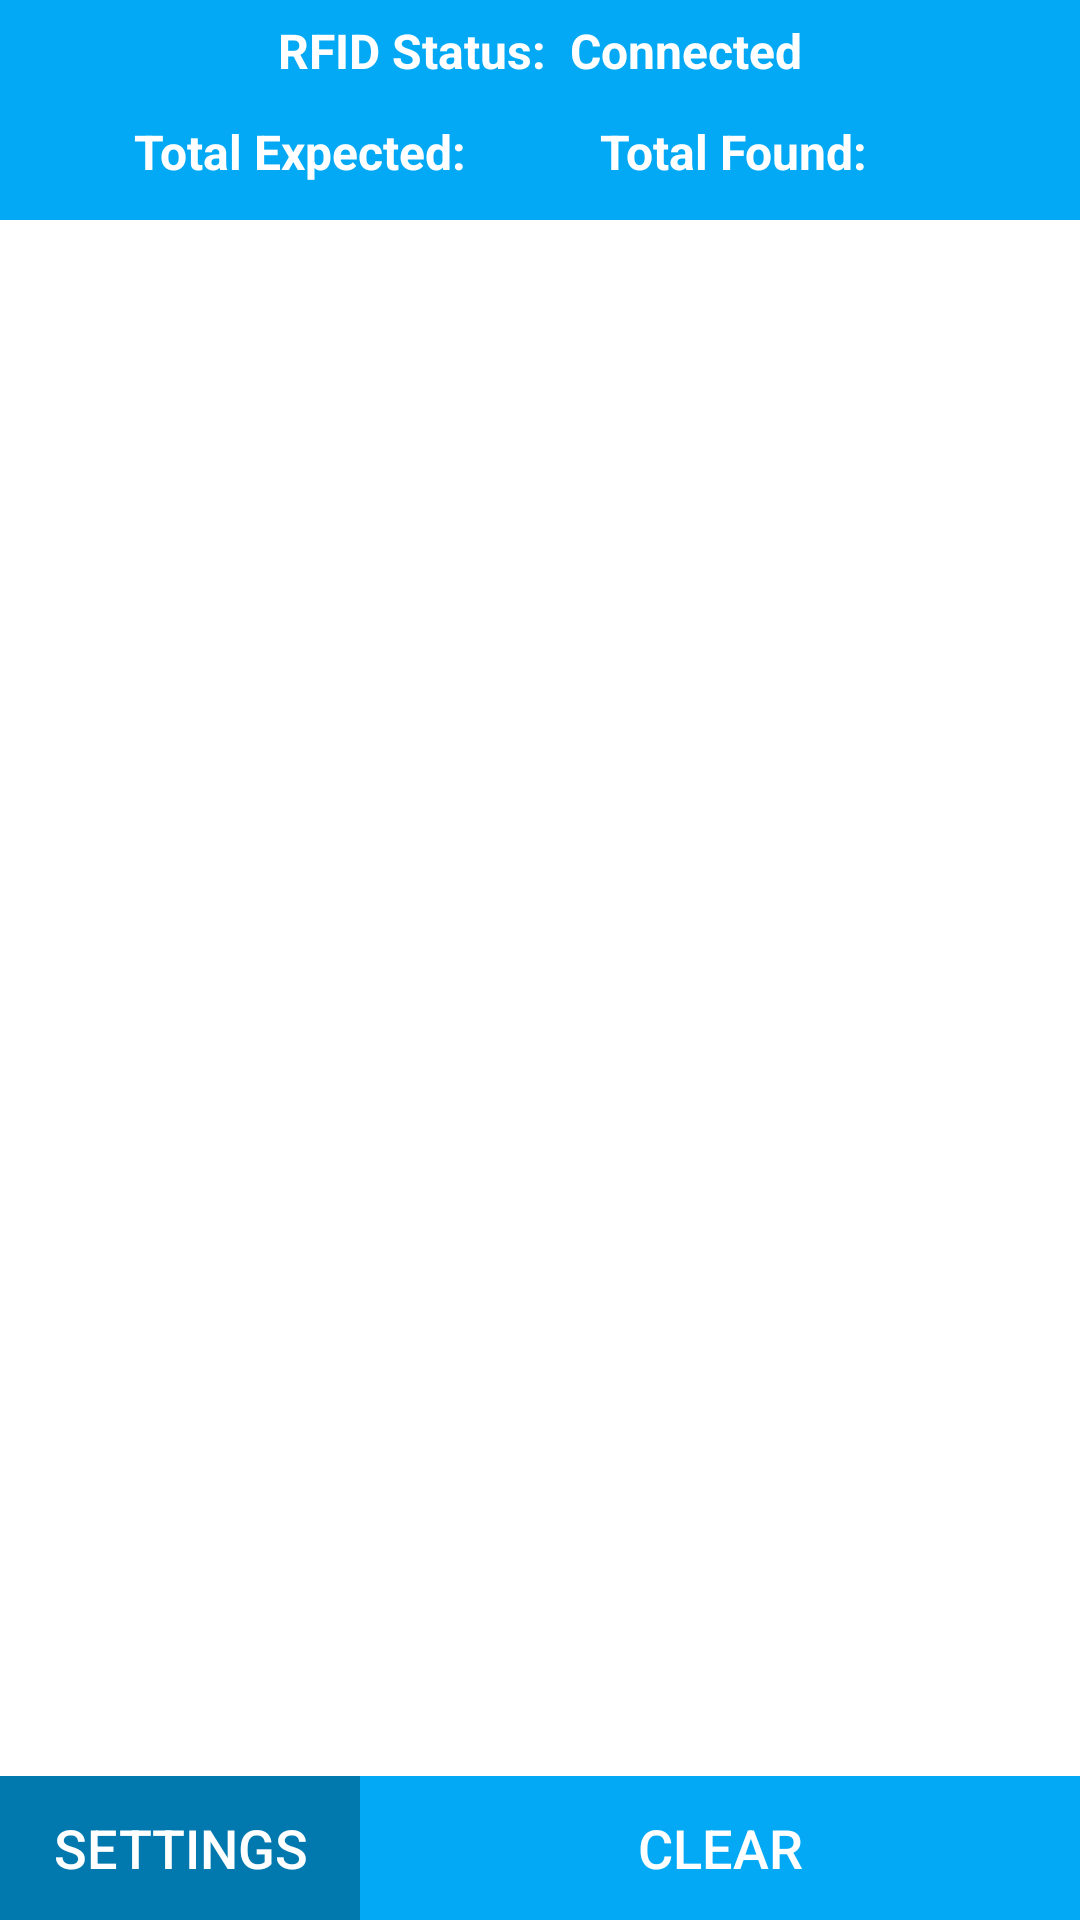

The Android layout XML behind this screen, and the referenced resources:
<!-- AndroidManifest.xml: application theme AppTheme -->
<!-- res/layout/content_main.xml -->
<?xml version="1.0" encoding="utf-8"?>
<androidx.constraintlayout.widget.ConstraintLayout
    xmlns:android="http://schemas.android.com/apk/res/android"
    xmlns:app="http://schemas.android.com/apk/res-auto"
    xmlns:tools="http://schemas.android.com/tools"
    android:layout_width="match_parent"
    android:layout_height="match_parent"
    app:layout_behavior="@string/appbar_scrolling_view_behavior"
    tools:context=".MainActivity"
    android:background="#03A9F4"
    android:layout_marginTop="45dp"
    tools:showIn="@layout/activity_main">



    <LinearLayout
        android:id="@+id/connectLayout"
        android:layout_width="wrap_content"
        android:layout_height="wrap_content"
        android:orientation="horizontal"
        android:layout_margin="6dp"
        app:layout_constraintLeft_toLeftOf="parent"
        app:layout_constraintRight_toRightOf="parent"
        app:layout_constraintTop_toTopOf="parent"
        app:layout_constraintBottom_toTopOf="@id/textViewTotalExpected">

        <TextView
            android:id="@+id/RFIDstatus"
            android:layout_width="wrap_content"
            android:layout_height="wrap_content"
            android:text="RFID Status:"
            android:textColor="#FFFFFF"
            android:textSize="16sp"
            android:textStyle="bold"/>

        <TextView
            android:id="@+id/textStatus"
            android:layout_width="wrap_content"
            android:layout_height="wrap_content"
            android:layout_marginStart="8dp"
            android:text="@string/connected"
            android:textColor="#FFFFFF"
            android:textSize="16sp"
            android:textStyle="bold"/>
    </LinearLayout>

    <TextView
        android:id="@+id/textViewTotalExpected"
        android:layout_width="wrap_content"
        android:layout_height="wrap_content"
        android:layout_marginTop="12dp"
        android:text="Total Expected: "
        android:textColor="#fff"
        android:textSize="16sp"
        android:textStyle="bold"
        app:layout_constraintEnd_toEndOf="@+id/textViewTotalSeen"
        app:layout_constraintHorizontal_bias="0.25"
        app:layout_constraintStart_toStartOf="parent"
        app:layout_constraintTop_toBottomOf="@id/connectLayout" />

    <TextView
        android:id="@+id/textViewTotalSeen"
        android:layout_width="wrap_content"
        android:layout_height="wrap_content"
        android:layout_marginTop="12dp"
        android:text="Total Found: "
        android:textColor="#fff"
        android:textSize="16sp"
        android:textStyle="bold"
        app:layout_constraintEnd_toEndOf="parent"
        app:layout_constraintHorizontal_bias="0.75"
        app:layout_constraintStart_toStartOf="parent"
        app:layout_constraintTop_toBottomOf="@id/connectLayout" />

    <androidx.recyclerview.widget.RecyclerView
        android:id="@+id/recyclerView"
        android:layout_width="match_parent"
        android:layout_height="0dp"
        android:layout_marginTop="12dp"
        android:background="#fff"
        app:layout_constraintEnd_toEndOf="parent"
        app:layout_constraintHorizontal_bias="0.0"
        app:layout_constraintStart_toStartOf="parent"
        app:layout_constraintTop_toBottomOf="@+id/textViewTotalExpected"
        app:layout_constraintBottom_toTopOf="@id/buttons"/>

    <LinearLayout
        android:id="@+id/buttons"
        android:layout_width="match_parent"
        android:layout_height="wrap_content"
        android:orientation="horizontal"
        app:layout_constraintLeft_toLeftOf="parent"
        app:layout_constraintRight_toRightOf="parent"
        app:layout_constraintTop_toBottomOf="@id/recyclerView"
        app:layout_constraintBottom_toBottomOf="parent">

        <Button
            android:id="@+id/settingsBtn"
            android:layout_width="match_parent"
            android:layout_height="wrap_content"
            android:layout_weight="2"
            android:background="#0178AE"
            android:textColor="#fff"
            android:text="Settings"
            android:textSize="18dp"/>

        <Button
            android:id="@+id/clearBtn"
            android:layout_width="match_parent"
            android:layout_height="wrap_content"
            android:layout_weight="1"
            app:layout_constraintTop_toBottomOf="@id/recyclerView"
            app:layout_constraintBottom_toBottomOf="parent"
            android:background="#03A9F4"
            android:textColor="#fff"
            android:text="Clear"
            android:textSize="18dp"/>

    </LinearLayout>


</androidx.constraintlayout.widget.ConstraintLayout>
<!-- res/layout/activity_main.xml (included above) -->
<?xml version="1.0" encoding="utf-8"?>
<androidx.coordinatorlayout.widget.CoordinatorLayout
    xmlns:android="http://schemas.android.com/apk/res/android"
    xmlns:app="http://schemas.android.com/apk/res-auto"
    android:layout_width="match_parent"
    android:layout_height="match_parent"
    android:background="#03A9F4">

    <include layout="@layout/content_main" />


</androidx.coordinatorlayout.widget.CoordinatorLayout>
<!-- resources referenced by this layout -->
<resources>
  <string name="connected">Connected</string>
  <style name="AppTheme" parent="Theme.AppCompat.Light.NoActionBar">
          
          <item name="colorPrimary">@color/colorPrimary</item>
          <item name="colorPrimaryDark">@color/colorPrimaryDark</item>
          <item name="colorAccent">@color/colorAccent</item>
      </style>
  <color name="colorPrimary">#03A9F4</color>
  <color name="colorPrimaryDark">#0178AE</color>
  <color name="colorAccent">#ff7043</color>
</resources>
